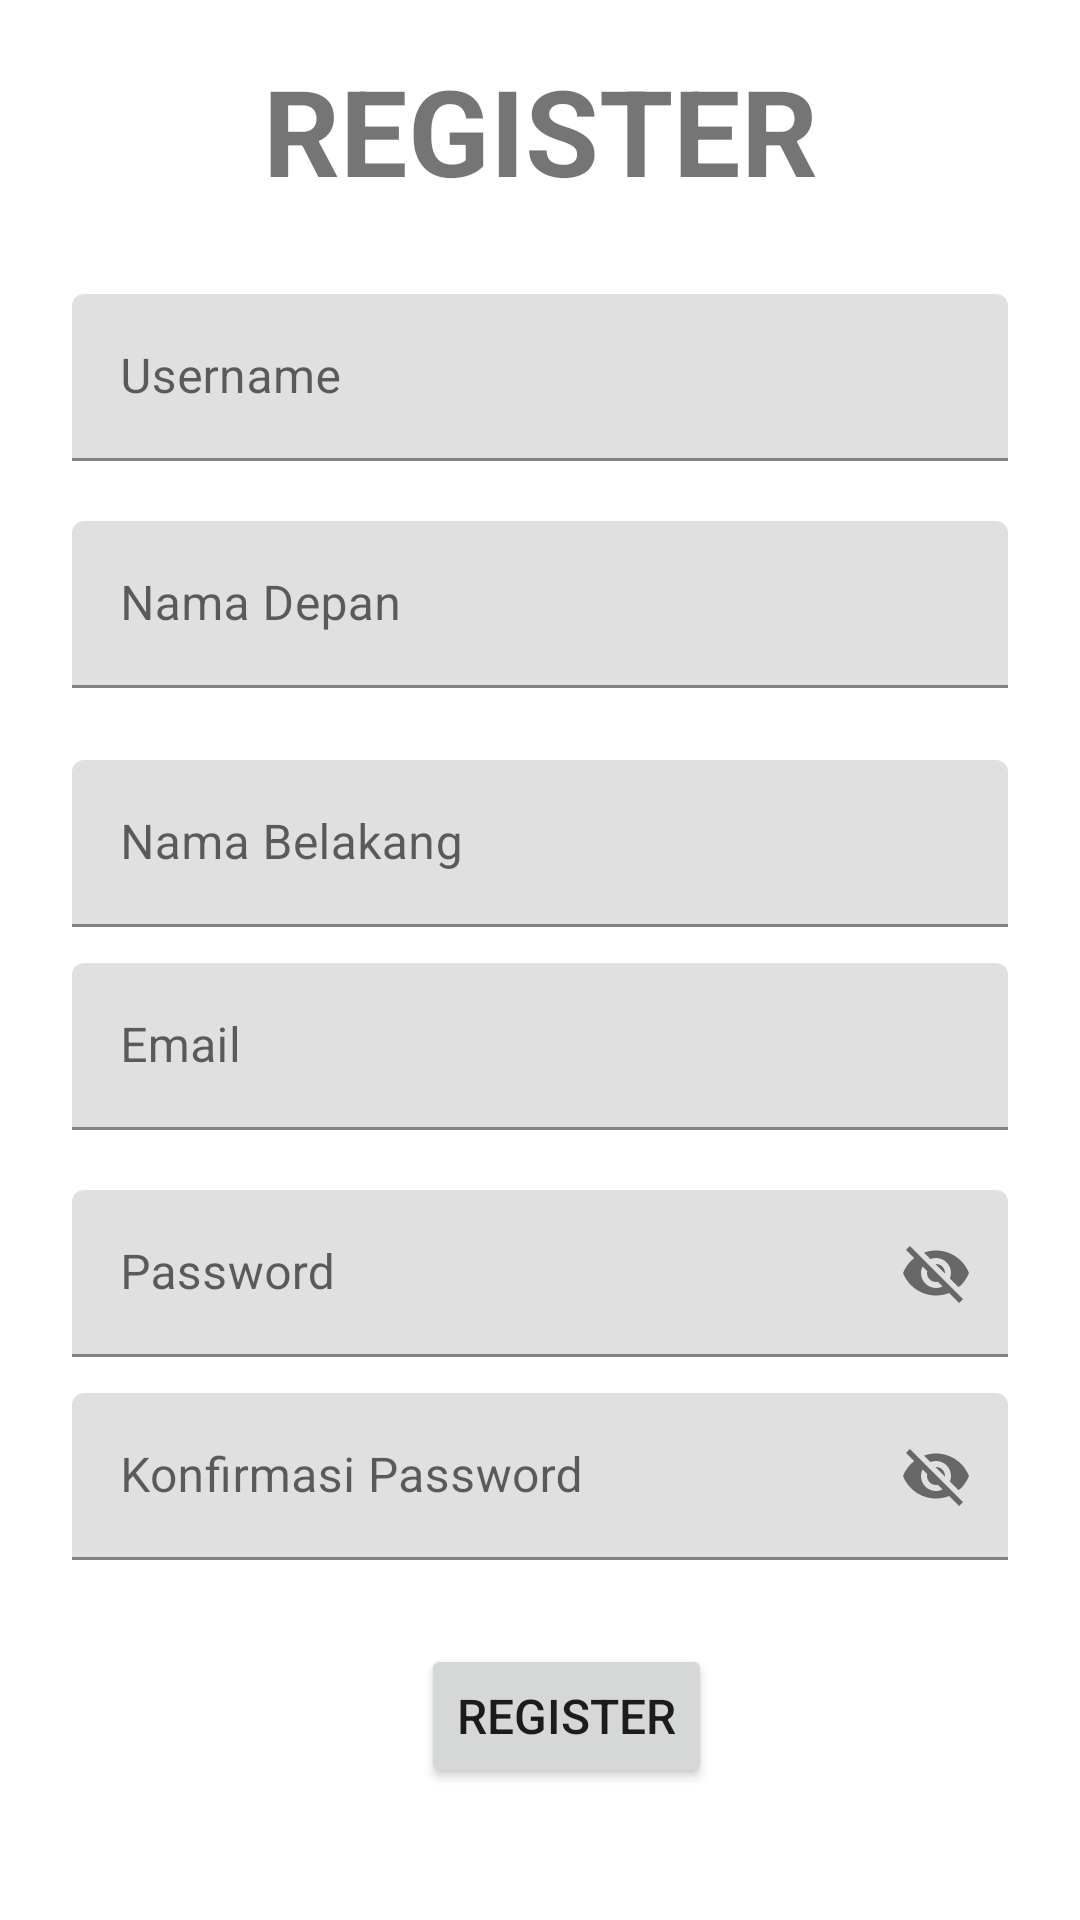

Write the Android layout XML for this screen, with the resource values it uses.
<!-- AndroidManifest.xml: application theme Theme.ProjectUTSANMP160421132 -->
<!-- res/layout/fragment_register.xml -->
<?xml version="1.0" encoding="utf-8"?>
<FrameLayout xmlns:android="http://schemas.android.com/apk/res/android"
    xmlns:app="http://schemas.android.com/apk/res-auto"
    xmlns:tools="http://schemas.android.com/tools"
    android:layout_width="match_parent"
    android:layout_height="match_parent"
    tools:context=".view.RegisterFragment">

    <ScrollView
        android:layout_width="match_parent"
        android:layout_height="match_parent"
        android:fillViewport="true"
        android:isScrollContainer="false">

        <androidx.constraintlayout.widget.ConstraintLayout
            android:layout_width="match_parent"
            android:layout_height="match_parent">

            <TextView
                android:id="@+id/textView3"
                android:layout_width="wrap_content"
                android:layout_height="wrap_content"
                android:layout_marginBottom="28dp"
                android:text="REGISTER"
                android:textSize="40sp"
                android:textStyle="bold"
                app:layout_constraintBottom_toTopOf="@+id/textInputLayout3"
                app:layout_constraintEnd_toEndOf="parent"
                app:layout_constraintStart_toStartOf="parent" />

            <com.google.android.material.textfield.TextInputLayout
                android:id="@+id/textInputLayout5"
                android:layout_width="0dp"
                android:layout_height="wrap_content"
                android:layout_marginStart="24dp"
                android:layout_marginEnd="24dp"
                android:layout_marginBottom="12dp"
                android:hint="Nama Belakang"
                app:layout_constraintBottom_toTopOf="@+id/textInputLayout6"
                app:layout_constraintEnd_toEndOf="parent"
                app:layout_constraintHorizontal_bias="0.0"
                app:layout_constraintStart_toStartOf="parent">

                <com.google.android.material.textfield.TextInputEditText
                    android:id="@+id/txtNamaBelakang"
                    android:layout_width="match_parent"
                    android:layout_height="wrap_content" />
            </com.google.android.material.textfield.TextInputLayout>

            <com.google.android.material.textfield.TextInputLayout
                android:id="@+id/textInputLayout6"
                android:layout_width="0dp"
                android:layout_height="wrap_content"
                android:layout_marginStart="24dp"
                android:layout_marginEnd="24dp"
                android:layout_marginBottom="20dp"
                android:hint="Email"
                app:layout_constraintBottom_toTopOf="@+id/textInputLayout7"
                app:layout_constraintEnd_toEndOf="parent"
                app:layout_constraintHorizontal_bias="0.0"
                app:layout_constraintStart_toStartOf="parent">

                <com.google.android.material.textfield.TextInputEditText
                    android:id="@+id/txtEmail"
                    android:layout_width="match_parent"
                    android:layout_height="wrap_content" />
            </com.google.android.material.textfield.TextInputLayout>

            <com.google.android.material.textfield.TextInputLayout
                android:id="@+id/textInputLayout7"
                android:layout_width="0dp"
                android:layout_height="wrap_content"
                android:layout_marginStart="24dp"
                android:layout_marginEnd="24dp"
                android:layout_marginBottom="12dp"
                android:hint="Password"
                app:endIconMode="password_toggle"
                app:layout_constraintBottom_toTopOf="@+id/textInputLayout8"
                app:layout_constraintEnd_toEndOf="parent"
                app:layout_constraintHorizontal_bias="0.0"
                app:layout_constraintStart_toStartOf="parent">

                <com.google.android.material.textfield.TextInputEditText
                    android:id="@+id/txtPassw"
                    android:layout_width="match_parent"
                    android:layout_height="wrap_content" />
            </com.google.android.material.textfield.TextInputLayout>

            <com.google.android.material.textfield.TextInputLayout
                android:id="@+id/textInputLayout8"
                android:layout_width="0dp"
                android:layout_height="wrap_content"
                android:layout_marginStart="24dp"
                android:layout_marginEnd="24dp"
                android:layout_marginBottom="28dp"
                android:hint="Konfirmasi Password"
                app:endIconMode="password_toggle"
                app:layout_constraintBottom_toTopOf="@+id/btnRegister"
                app:layout_constraintEnd_toEndOf="parent"
                app:layout_constraintHorizontal_bias="0.0"
                app:layout_constraintStart_toStartOf="parent">

                <com.google.android.material.textfield.TextInputEditText
                    android:id="@+id/txtKonfirmPassword"
                    android:layout_width="match_parent"
                    android:layout_height="wrap_content" />
            </com.google.android.material.textfield.TextInputLayout>

            <com.google.android.material.textfield.TextInputLayout
                android:id="@+id/textInputLayout3"
                android:layout_width="0dp"
                android:layout_height="wrap_content"
                android:layout_marginStart="24dp"
                android:layout_marginEnd="24dp"
                android:layout_marginBottom="20dp"
                android:hint="Username"
                app:layout_constraintBottom_toTopOf="@+id/textInputLayout4"
                app:layout_constraintEnd_toEndOf="parent"
                app:layout_constraintHorizontal_bias="0.0"
                app:layout_constraintStart_toStartOf="parent">

                <com.google.android.material.textfield.TextInputEditText
                    android:id="@+id/txtUsername"
                    android:layout_width="match_parent"
                    android:layout_height="wrap_content" />
            </com.google.android.material.textfield.TextInputLayout>

            <com.google.android.material.textfield.TextInputLayout
                android:id="@+id/textInputLayout4"
                android:layout_width="0dp"
                android:layout_height="wrap_content"
                android:layout_marginStart="24dp"
                android:layout_marginEnd="24dp"
                android:layout_marginBottom="24dp"
                android:hint="Nama Depan"
                app:layout_constraintBottom_toTopOf="@+id/textInputLayout5"
                app:layout_constraintEnd_toEndOf="parent"
                app:layout_constraintHorizontal_bias="0.0"
                app:layout_constraintStart_toStartOf="parent">

                <com.google.android.material.textfield.TextInputEditText
                    android:id="@+id/txtNamaDepan"
                    android:layout_width="match_parent"
                    android:layout_height="wrap_content" />
            </com.google.android.material.textfield.TextInputLayout>

            <Button
                android:id="@+id/btnRegister"
                android:layout_width="wrap_content"
                android:layout_height="wrap_content"
                android:layout_marginBottom="44dp"
                android:text="REGISTER"
                android:textSize="16sp"
                app:layout_constraintBottom_toBottomOf="parent"
                app:layout_constraintEnd_toEndOf="parent"
                app:layout_constraintHorizontal_bias="0.534"
                app:layout_constraintStart_toStartOf="parent" />

        </androidx.constraintlayout.widget.ConstraintLayout>
    </ScrollView>
</FrameLayout>
<!-- resources referenced by this layout -->
<resources>
  <style name="Theme.ProjectUTSANMP160421132" parent="Theme.MaterialComponents.DayNight.DarkActionBar">
          
          <item name="colorPrimary">@color/purple_500</item>
          <item name="colorPrimaryVariant">@color/purple_700</item>
          <item name="colorOnPrimary">@color/white</item>
          
          <item name="colorSecondary">@color/teal_200</item>
          <item name="colorSecondaryVariant">@color/teal_700</item>
          <item name="colorOnSecondary">@color/black</item>
          
          <item name="android:statusBarColor">?attr/colorPrimaryVariant</item>
          
      </style>
  <!-- not gathered from this repository: default colours our renderer supplied (Android Studio template values) -->
  <color name="purple_500">#FF6200EE</color>
  <color name="purple_700">#FF3700B3</color>
  <color name="teal_200">#FF03DAC5</color>
  <color name="teal_700">#FF018786</color>
  <color name="black">#FF000000</color>
  <color name="white">#FFFFFFFF</color>
</resources>
